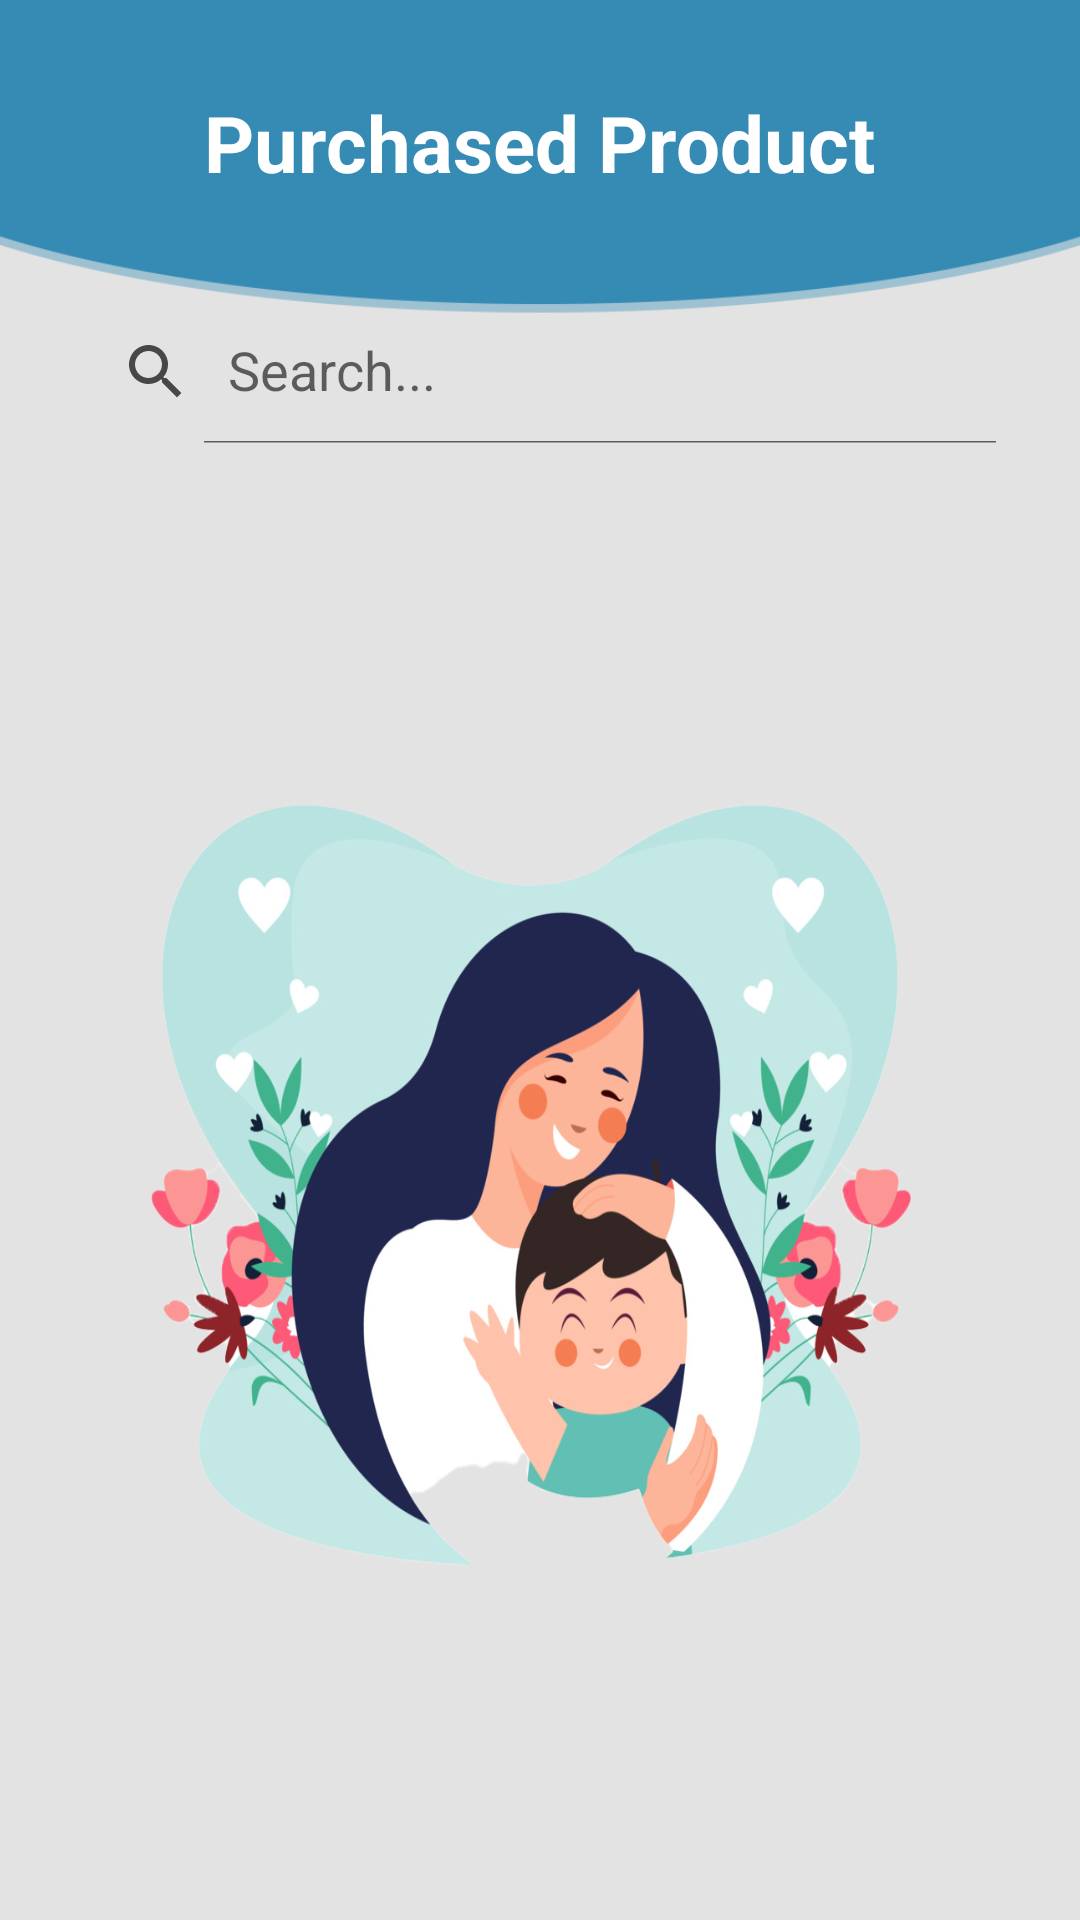

This screen was rendered from an Android layout file. Write that file and the resources it references.
<!-- AndroidManifest.xml: application theme Theme.BabyBuy -->
<!-- res/layout/fragment_purchased.xml -->
<?xml version="1.0" encoding="utf-8"?>
<androidx.constraintlayout.widget.ConstraintLayout
    xmlns:android="http://schemas.android.com/apk/res/android"
    xmlns:app="http://schemas.android.com/apk/res-auto"
    xmlns:tools="http://schemas.android.com/tools"
    android:layout_width="match_parent"
    android:layout_height="match_parent"
    android:background="@drawable/fragment_bg"
    android:backgroundTint="@color/gray10"
    android:backgroundTintMode="multiply"
    tools:context=".dashboard.PurchasedFragment">

    <TextView
        android:id="@+id/fragTitle"
        android:layout_width="wrap_content"
        android:layout_height="wrap_content"
        app:layout_constraintTop_toTopOf="parent"
        app:layout_constraintStart_toStartOf="parent"
        app:layout_constraintEnd_toEndOf="parent"
        android:text="Purchased Product"
        android:textSize="26sp"
        android:textColor="@color/white"
        android:textStyle="bold"
        android:layout_marginTop="30dp"
        />
    <androidx.appcompat.widget.SearchView
        android:id="@+id/search"
        android:layout_width="match_parent"
        android:layout_height="wrap_content"
        app:layout_constraintTop_toTopOf="parent"
        android:background="@drawable/blue_border"
        app:iconifiedByDefault="false"
        app:searchHintIcon="@null"
        app:queryHint="Search..."
        android:focusable="false"
        android:layout_marginTop="100dp"
        android:layout_marginStart="20dp"
        android:layout_marginEnd="20dp"
        app:closeIcon="@drawable/icon_clear"
        app:searchIcon="@drawable/icon_search"
        />
    <androidx.recyclerview.widget.RecyclerView
        android:id="@+id/recycler_view_purchased"
        android:layout_width="0dp"
        android:layout_height="0dp"
        android:layout_marginTop="5dp"
        android:padding="16dp"
        app:layout_constraintTop_toBottomOf="@id/search"
        app:layout_constraintBottom_toBottomOf="parent"
        app:layout_constraintEnd_toEndOf="parent"
        app:layout_constraintStart_toStartOf="parent" />

    <ImageView
        android:id="@+id/imgMom"
        android:layout_width="260dp"
        android:layout_height="260dp"
        android:background="@drawable/mother_baby"
        android:visibility="visible"
        app:layout_constraintBottom_toBottomOf="parent"
        app:layout_constraintEnd_toEndOf="parent"
        app:layout_constraintStart_toStartOf="parent"
        app:layout_constraintTop_toBottomOf="@id/search"
        />


</androidx.constraintlayout.widget.ConstraintLayout>
<!-- resources referenced by this layout -->
<resources>
  <color name="gray10">#E3E3E3</color>
  <color name="white">#FFFFFFFF</color>
  <!-- drawable fragment_bg: png bitmap (drawable, 16014 bytes) -->
  <!-- drawable icon_search (drawable) -->
  <vector android:alpha="0.69" android:height="24dp"
      android:tint="#000000" android:viewportHeight="24"
      android:viewportWidth="24" android:width="24dp" xmlns:android="http://schemas.android.com/apk/res/android">
      <path android:fillColor="@android:color/white" android:pathData="M15.5,14h-0.79l-0.28,-0.27C15.41,12.59 16,11.11 16,9.5 16,5.91 13.09,3 9.5,3S3,5.91 3,9.5 5.91,16 9.5,16c1.61,0 3.09,-0.59 4.23,-1.57l0.27,0.28v0.79l5,4.99L20.49,19l-4.99,-5zM9.5,14C7.01,14 5,11.99 5,9.5S7.01,5 9.5,5 14,7.01 14,9.5 11.99,14 9.5,14z"/>
  </vector>
  <!-- drawable mother_baby: png bitmap (drawable, 356619 bytes) -->
  <style name="Theme.BabyBuy" parent="Theme.MaterialComponents.DayNight.DarkActionBar">
          
          <item name="colorPrimary">@color/blue</item>
          <item name="colorPrimaryVariant">@color/purple_700</item>
          <item name="colorOnPrimary">@color/white</item>
          
          <item name="colorSecondary">@color/teal_200</item>
          <item name="colorSecondaryVariant">@color/teal_700</item>
          <item name="colorOnSecondary">@color/black</item>
          
          <item name="android:statusBarColor">@color/black</item>
          
      </style>
  <color name="blue">#3b9cca</color>
  <color name="purple_700">#FF3700B3</color>
  <color name="teal_200">#FF03DAC5</color>
  <color name="teal_700">#FF018786</color>
  <color name="black">#FF000000</color>
</resources>
